Photos from the image-classification dataset "RLD_Dataset_Split" in the GitHub repository kevoctavian/ProgramRLD. Its 4 classes are: bacterial blight, healthy, rice blast, tungro.

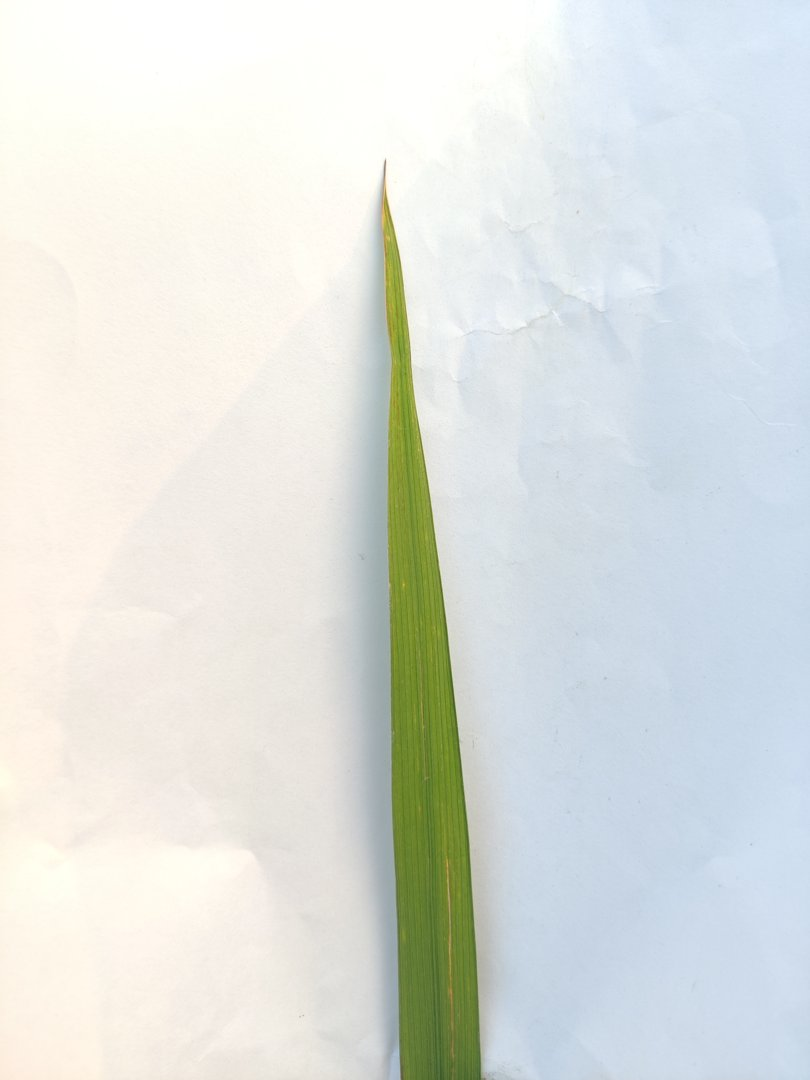
Label: rice blast

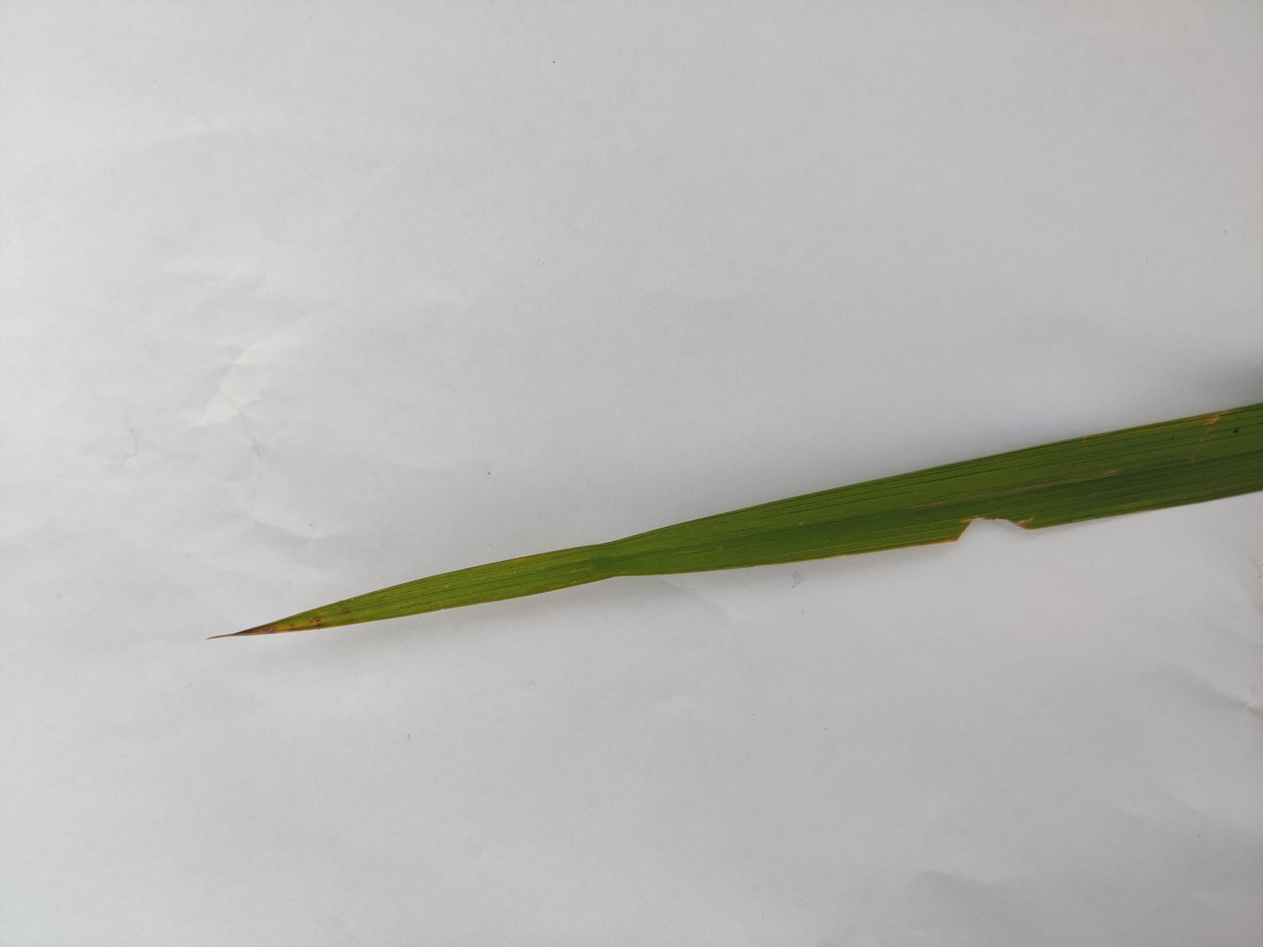
Label: rice blast

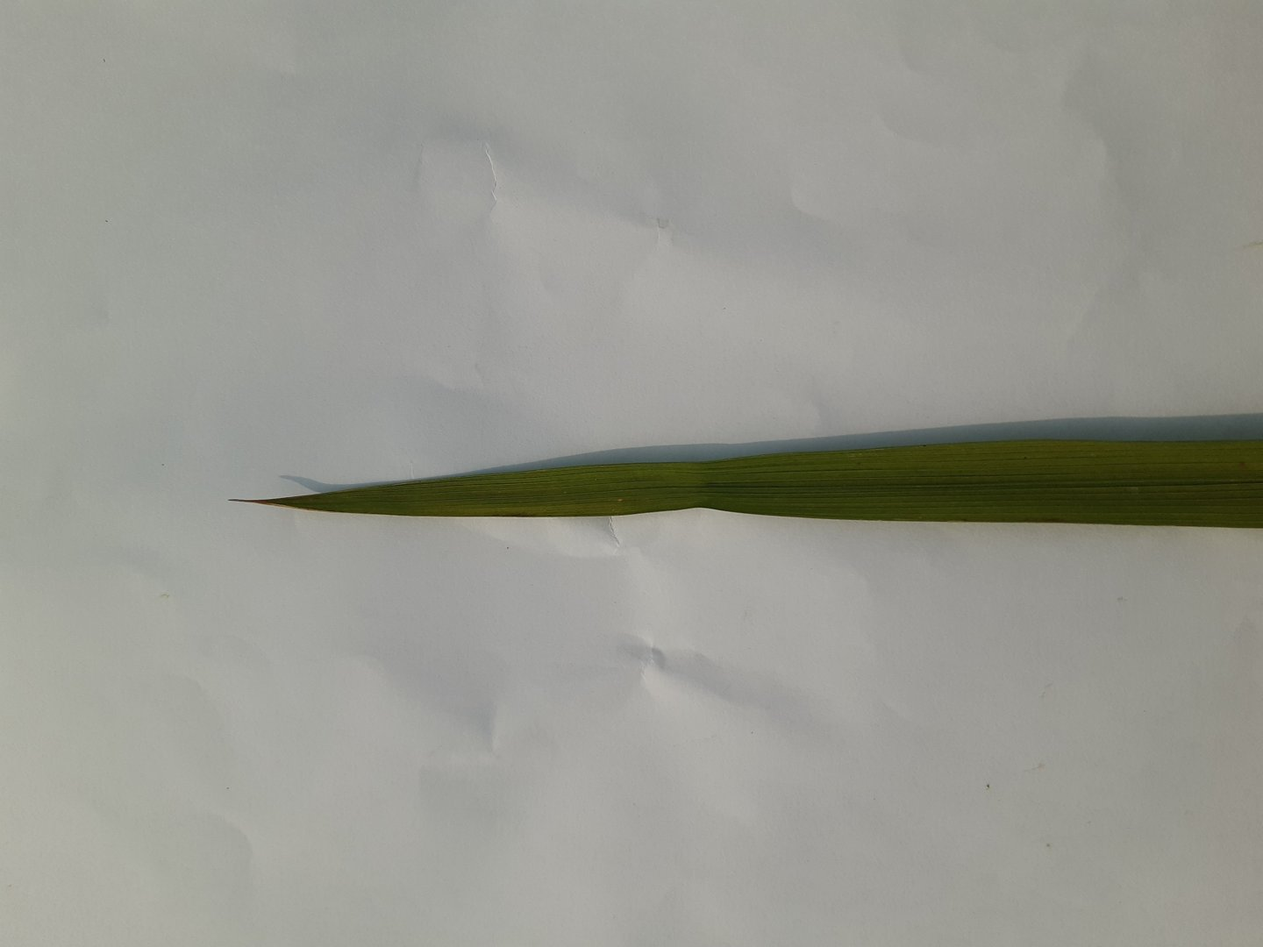
Label: healthy

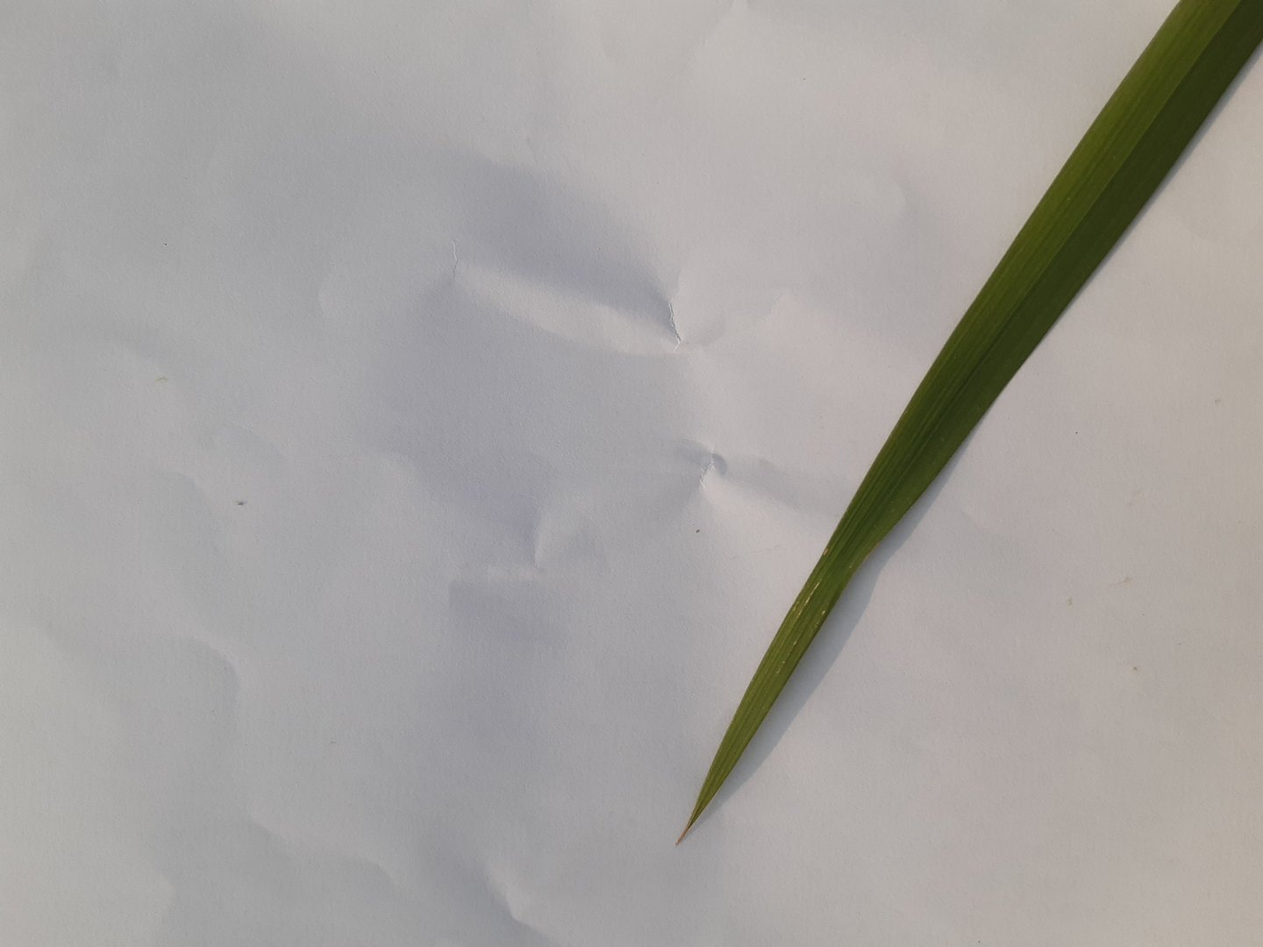
Label: healthy

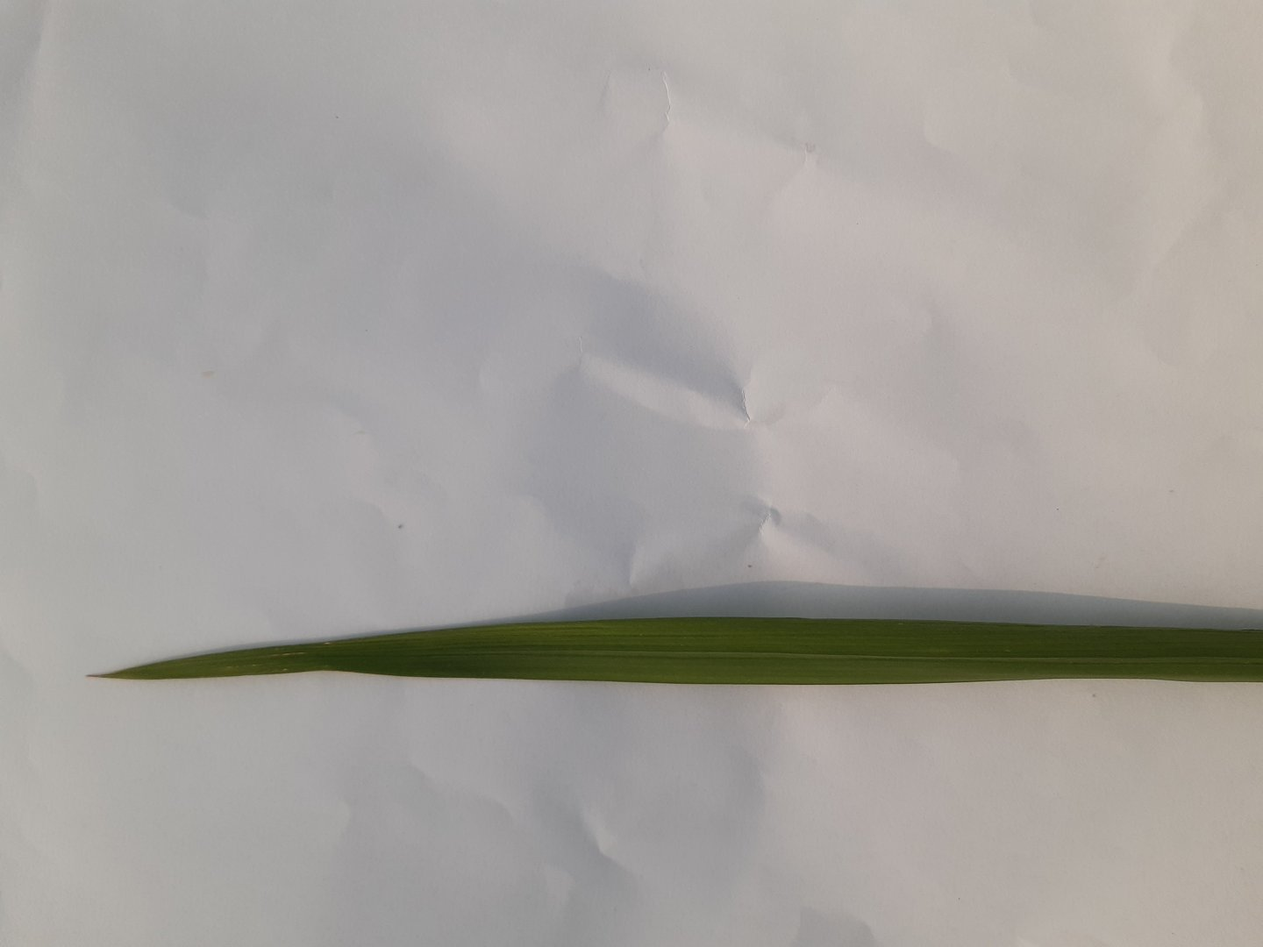
Label: healthy

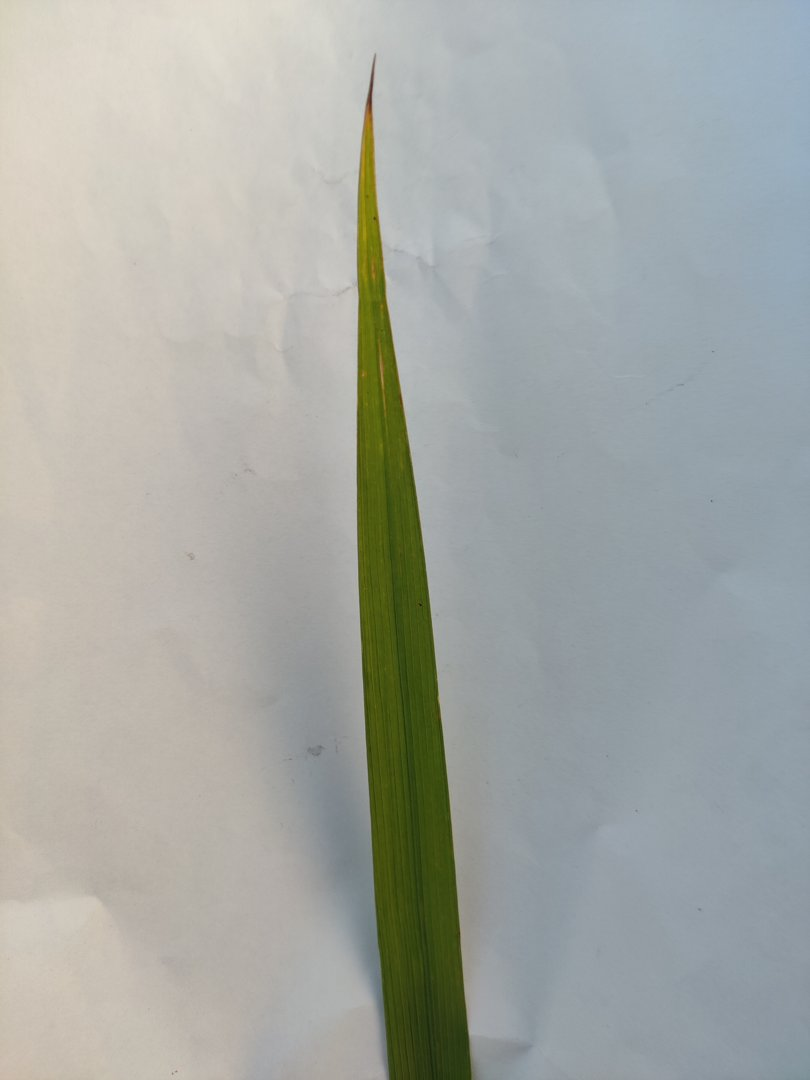
Label: rice blast
